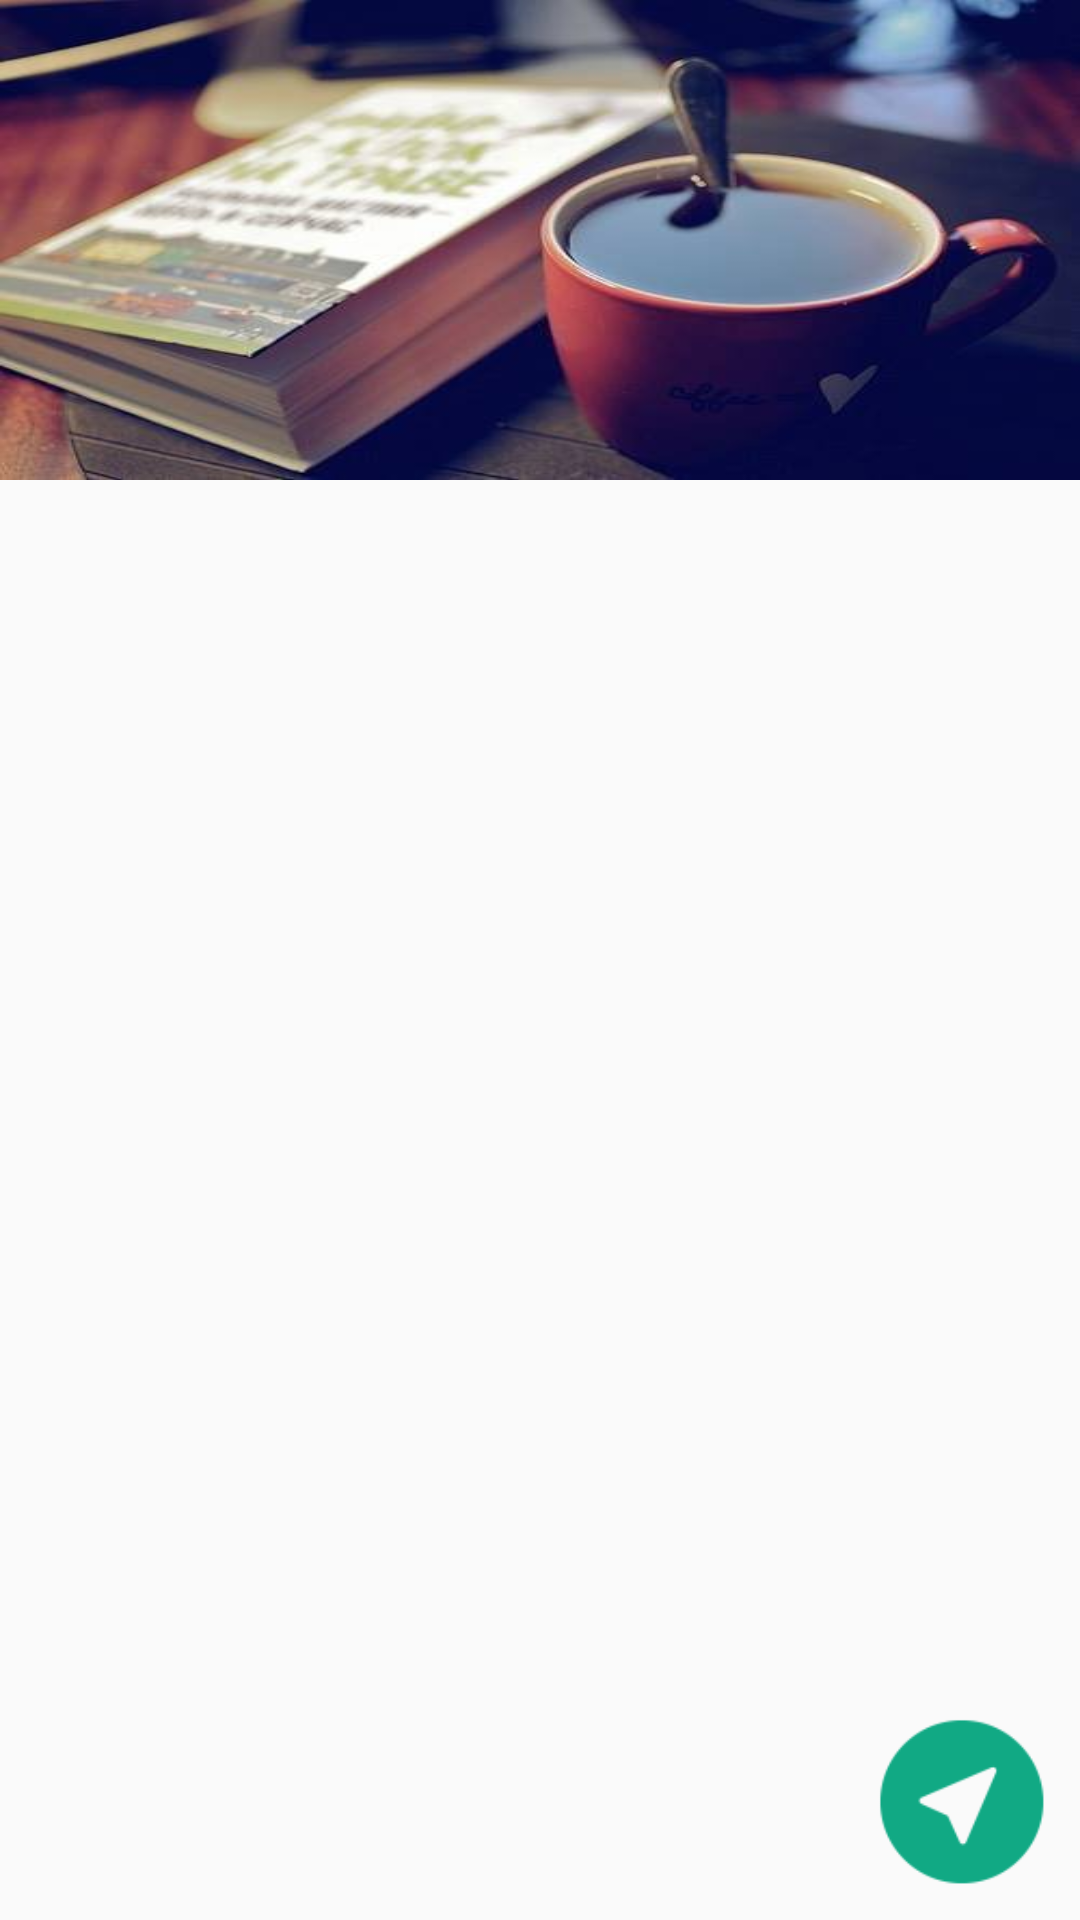

Write the Android layout XML for this screen, with the resource values it uses.
<!-- AndroidManifest.xml: application theme AppTheme -->
<!-- res/layout/fragment_act.xml -->
<RelativeLayout
    xmlns:android="http://schemas.android.com/apk/res/android"
    xmlns:tools="http://schemas.android.com/tools"
    android:layout_width="match_parent"
    android:layout_height="match_parent"
    tools:context="cn.org.metter.hitogether_android.fragment.ActFragment">

    <LinearLayout
        android:layout_width="match_parent"
        android:layout_height="match_parent"
        android:orientation="vertical">

        <ImageView
            android:layout_width="match_parent"
            android:layout_height="160dp"
            android:src="@drawable/pageinmain"
            android:scaleType="fitXY"/>

        <ListView
            android:layout_marginTop="20dp"
            android:id="@+id/actlist"
            android:layout_width="match_parent"
            android:layout_height="match_parent"/>

    </LinearLayout>

    <ImageView
        android:id="@+id/newAct"
        android:layout_width="70dp"
        android:layout_height="70dp"
        android:src="@drawable/newact"
        android:layout_alignParentBottom="true"
        android:layout_alignParentRight="true"
        android:layout_margin="5dp"/>

</RelativeLayout>
<!-- resources referenced by this layout -->
<resources>
  <!-- drawable newact: png bitmap (drawable-xhdpi, 1180 bytes) -->
  <!-- drawable pageinmain: jpg bitmap (drawable-xhdpi, 25254 bytes) -->
  <style name="AppTheme" parent="Base.Theme.AppCompat.Light.DarkActionBar">
          
      </style>
</resources>
